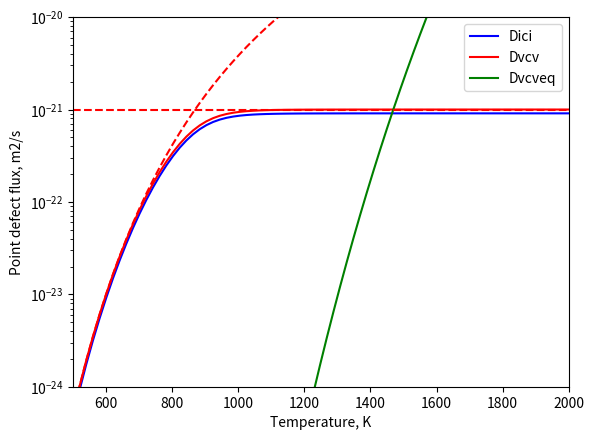

The matplotlib source for this figure:
import matplotlib.pyplot as plt
import numpy as np
import math

volume = 1.000000e-18 # in Litres
volume = volume/1000
a = 3.14e-10 # lattice constant in m
b = math.sqrt(3)/2*a # Burger's vector sqrt(3)/2*a
Va = (a*a*a)/2.0 # Atomic volume
na = volume/Va # Number of atoms
pi = 3.14

#Parameters
G = 1e-7
Ks = 1.2e13*0
Kd =1e14
Kiv = 4*3.14*(3.1e-10+2.9e-10)/Va
zi = 1.1
zv = 1.0
R = 10.0
Cp = 1e21*1e0*0
Ki = Ks + zi*Kd + 4*pi*(R*1e-9)*Cp
Kv = Ks + zv*Kd + 4*pi*(R*1e-9)*Cp

def Difi(T):
	return 1e-8*np.exp(-0.4*11600/T)

def Difv(T):
	E_vac_mig = 1.54	#1.1	#eV
	d_vac = a*math.sqrt(3.)/2
	nu = 1.5e13#*55	#3.6e12
#	return 8./6*d_vac**2*nu*np.exp(-E_vac_mig*11600/T)
	return 3.7*1e-6*np.exp(-E_vac_mig*11600/T)

def cv(T):
	Di = Difi(T)
	Dv = Difv(T)
	return np.sqrt(np.power(Ki*Di/(2*Kiv*(Di+Dv)),2)+G*Ki*Di/(Kiv*(Di+Dv)*Kv*Dv))-Ki*Di/(2*Kiv*(Di+Dv))

def ci(T):
	Di = Difi(T)
	Dv = Difv(T)
	return np.sqrt(np.power(Kv*Dv/(2*Kiv*(Di+Dv)),2)+G*Kv*Dv/(Kiv*(Di+Dv)*Ki*Di))-Kv*Dv/(2*Kiv*(Di+Dv))

def cveq(T):
	Ef = 3.0 #eV
	return np.exp(-Ef*11600/T)


T = np.linspace(500,2500,100)
plt.plot(T,ci(T),color='b',label='ci')
plt.plot(T,cv(T),color='r',label='cv')
plt.plot(T,G/Ki/Difi(T),ls='--',color='b',label='ci*')
plt.plot(T,G/Kv/Difv(T),ls='--',color='r',label='cv*')
plt.plot(T,cveq(T),color='g',label='cv_eq')

#plt.text(1e-3,1e-6,'Gt',fontsize=14)
plt.yscale('log')
#plt.axis([1e-5,1e3,1e-8,1e-2])
plt.axis([500,2000,1e-13,1e-2])
plt.legend(loc='best')
plt.xlabel('Temperature, K')
plt.ylabel('Atomic concentration, 1/at')
#plt.title('kd = 5e13')
plt.savefig('eq_concentration_dn_G1e7.png')
plt.show()
plt.close()

#plt.plot(1000.0/T,Difi(T)*ci(T),color='b',label='Dici')
#plt.plot(1000.0/T,Difv(T)*cv(T),color='r',label='Dvcv')
#plt.plot(1000.0/T,np.sqrt(Difv(T)*G/Kiv*Ki/Kv),ls='--',color='r')
#plt.plot(1000.0/T,G/Kv+T*0,ls='--',color='r')

plt.plot(T,Difi(T)*ci(T),color='b',label='Dici')
plt.plot(T,Difv(T)*cv(T),color='r',label='Dvcv')
plt.plot(T,Difv(T)*cveq(T),color='g',label='Dvcveq')
plt.plot(T,np.sqrt(Difv(T)*G/Kiv*Ki/Kv),ls='--',color='r')
plt.plot(T,G/Kv+T*0,ls='--',color='r')

#plt.plot(T,Difv(T)*cveq(T),color='g',label='Dvcv')
#plt.plot(1000.0/T,Cp*R*(Difv(T)*(cv(T)-0*cveq(T))-Difi(T)*ci(T))/1e23,color='m',label='Dv(cv-cveq)-Dici')
#plt.text(1e-3,1e-6,'Gt',fontsize=14)
plt.axis([500,2000,1e-24,1e-20])
plt.yscale('log')
plt.legend(loc='best')
plt.xlabel('Temperature, K')
plt.ylabel('Point defect flux, m2/s')
#plt.title('kd = 5e13')
plt.savefig('eq_flux_dn_G1e7.png')
plt.show()
